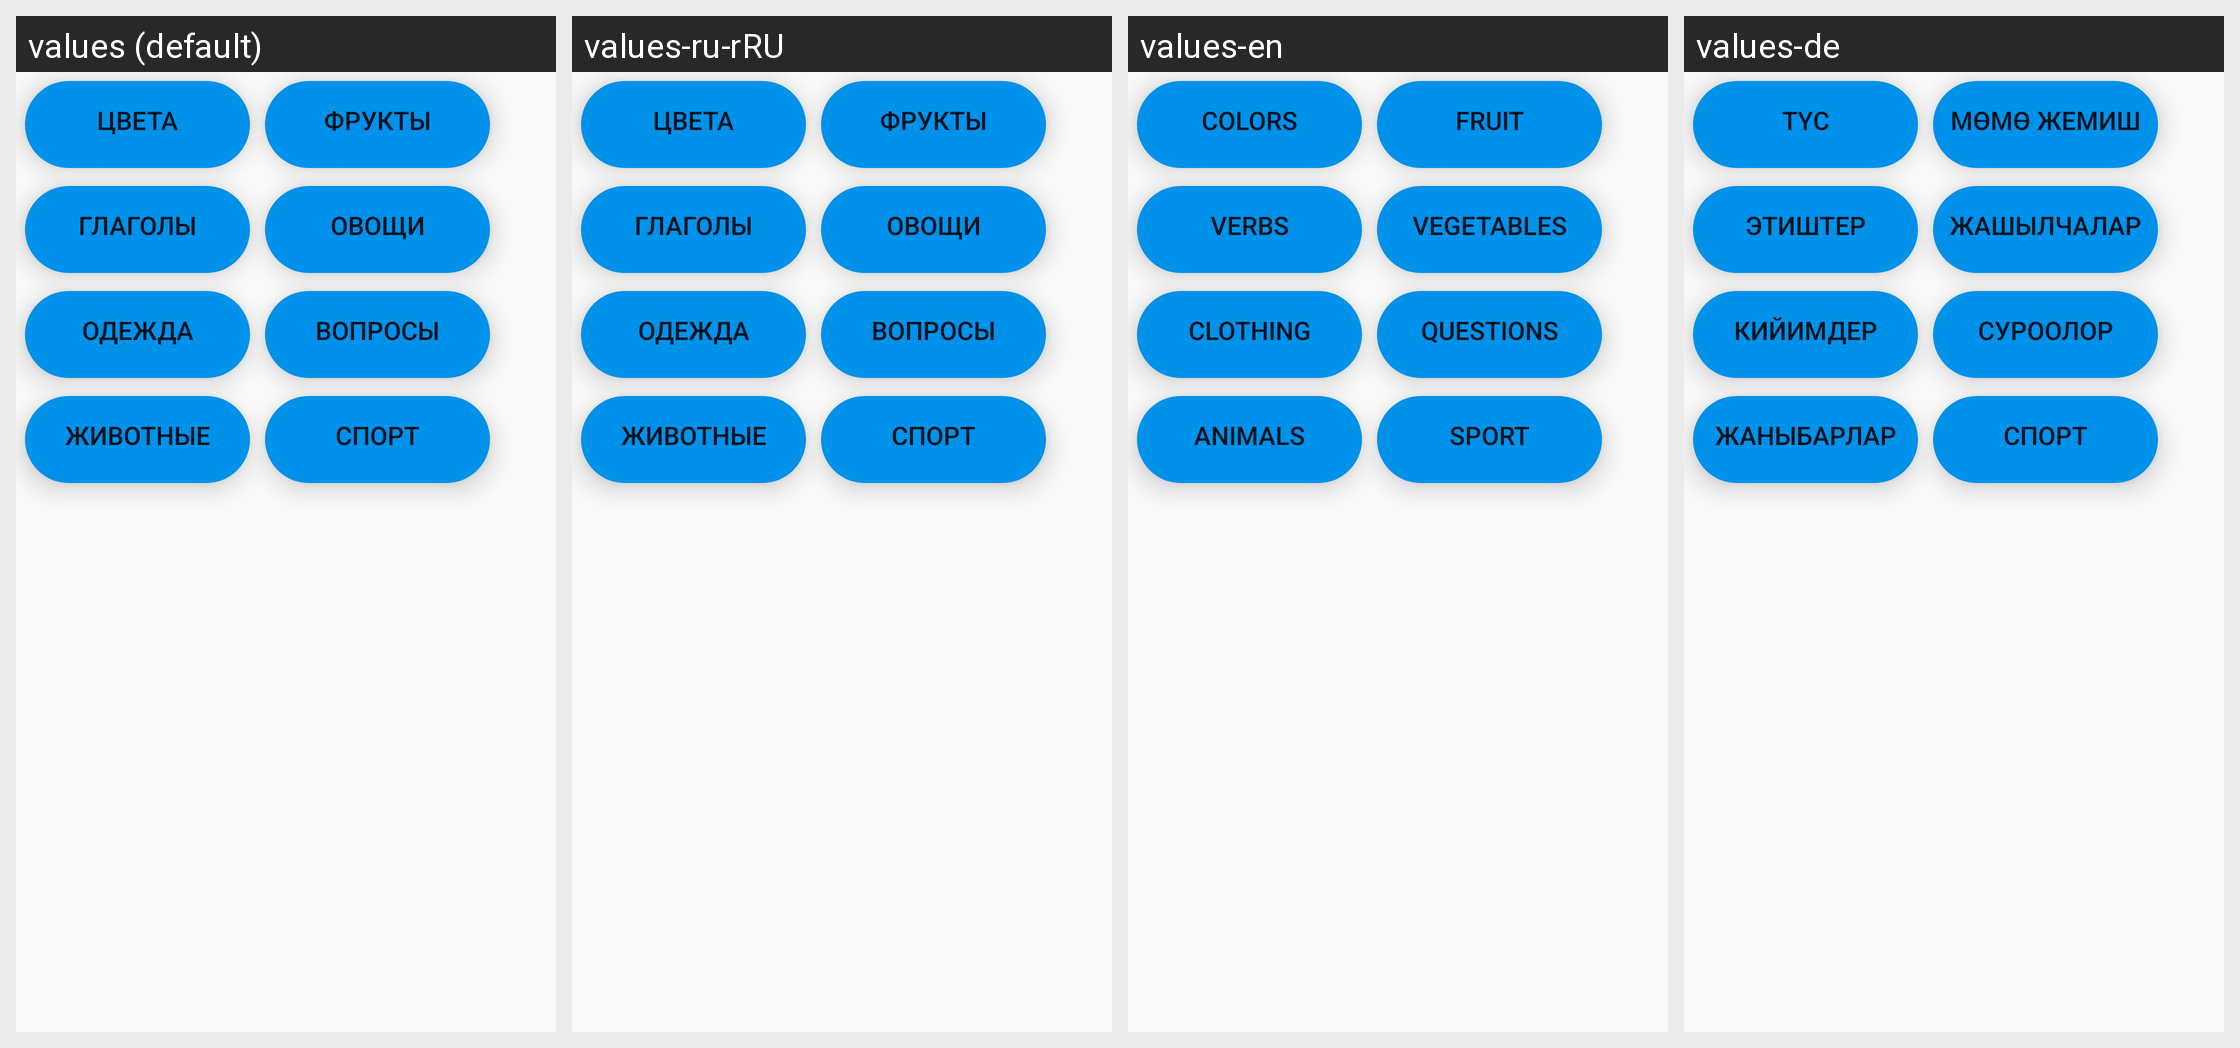

This grid shows one Android layout under several languages. Give, for every string resource on the screen, its name, the default text and each shown locale's text.
Android screen res/layout/learn_fragment_layout.xml rendered under 4 locales, left to right: values (default), values-ru-rRU, values-en, values-de. Device: Nexus 5 (rendered at 1080×1920; each locale shown at half size, 540×960, under a caption strip naming it); theme AppTheme.
Other locales in the repository, not shown: values-ky.
Strings drawn on this screen, with the default value and each locale's value (text and hints the layout hard-codes, and strings that could not be matched under every locale, appear in the picture but are not listed):

colors
  values: Цвета
  values-ru-rRU: Цвета
  values-en: Colors
  values-de: Түс

fruits
  values: Фрукты
  values-ru-rRU: Фрукты
  values-en: Fruit
  values-de: Мөмө жемиш

verbs
  values: Глаголы
  values-ru-rRU: Глаголы
  values-en: Verbs
  values-de: Этиштер

vegetables
  values: Овощи
  values-ru-rRU: Овощи
  values-en: Vegetables
  values-de: Жашылчалар

clothes
  values: Одежда
  values-ru-rRU: Одежда
  values-en: clothing
  values-de: Кийимдер

questions
  values: Вопросы
  values-ru-rRU: Вопросы
  values-en: questions
  values-de: Суроолор

animals
  values: Животные
  values-ru-rRU: Животные
  values-en: Animals
  values-de: Жаныбарлар

sports
  values: Спорт
  values-ru-rRU: Спорт
  values-en: Sport
  values-de: Спорт
